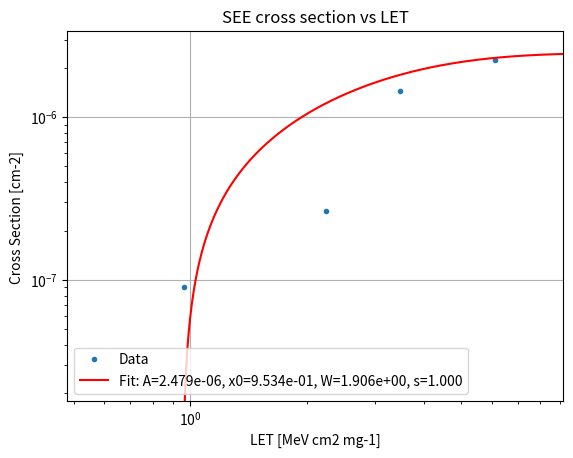

Reproduce this figure in Python. (Note: this script raises an exception after producing the figure.)
import numpy as np
from scipy.optimize import curve_fit
import matplotlib.pyplot as plt

# Weibull function
# A: amplitude
# x0: threshold
# W: width
# s: shape
def weibull_func(x, A, x0, W, s):
    return A * (1 - np.exp(-((x - x0) / W) ** s))

# Your data points
# x_data = np.array([30.260, 3.593, 0.965])   # LET [MeV cm2 mg-1]
# y_data = np.array([7.505e-12, 1.138e-11, 1.418e-12])   # cross section [cm-2]

# x_data = np.array([3.576, 30.243, 48.165])   # LET [MeV cm2 mg-1]
# y_data = np.array([3.656E-07, 2.548E-07, 2.269E-07])   # cross section [cm-2]

x_data = np.array([0.963, 2.246, 3.479, 6.123])   # LET [MeV cm2 mg-1]
y_data = np.array([9.031E-08, 2.632E-07, 1.447E-06, 2.254E-06])   # cross section [cm-2]

# Initial guess for the parameters
# p0 = [A, x0, W, s]
# A = max(y_data) because the maximum value of the Weibull function is close to A
# x0 = min(x_data)*99 because the threshold is close to but below the minimum value of the x_data
# W = std(x_data) because the width is on the order of the standard deviation of the x_data ?
# s = 1 because 1 is the most stable exponent.
p0 = [np.max(y_data)*1.1, np.min(x_data)*0.99, np.std(x_data), 1]

# Bounds for the parameters
# All parameters are positive
bounds = ([0, 0, 0, 0], [np.inf, np.inf, np.inf, np.inf])  # set different bounds for each parameter

# Fit the Weibull function to the data
# popt: optimal parameters
# pcov: covariance matrix
# maxfev: maximum number of function evaluations
popt, pcov = curve_fit(weibull_func, x_data, y_data, p0=p0, bounds=bounds,  maxfev=5000)

# Print the optimal parameters
A, x0, W, s = popt
print(f"A = {A}, x0 = {x0}, W = {W}, s = {s}")

# Plot the data points
plt.plot(x_data, y_data, '.', label='Data')

# Generate x values for the Weibull fit
# 500 x values between 50% of the minimum x value and 150% of the maximum x value
x_Fit = np.geomspace(min(x_data)*0.5, max(x_data)*1.5, 500)              
y_Fit = weibull_func(x_Fit, *popt)
Fit_label = f'Fit: A={A:.3e}, x0={x0:.3e}, W={W:.3e}, s={s:.3f}'
# Plot the Weibull fit
plt.plot(x_Fit, y_Fit, 'r-', label=Fit_label)

plt.xlabel('LET [MeV cm2 mg-1]')
plt.ylabel('Cross Section [cm-2] ')
plt.title("SEE cross section vs LET")
plt.xlim(min(x_data)*0.5, max(x_data)*1.5)
plt.ylim(min(y_data)*0.2, max(y_data)*1.5)
plt.xscale('log')
plt.yscale('log')
plt.grid('both')
plt.legend()

#plt.show()

# Save the plot
plt.savefig('/l/triton_work/LET/Foresail1-Hercules/Fig13_SEFI_CrossSection_vs_LET_WeibullFitting.png', dpi=300, bbox_inches='tight')
